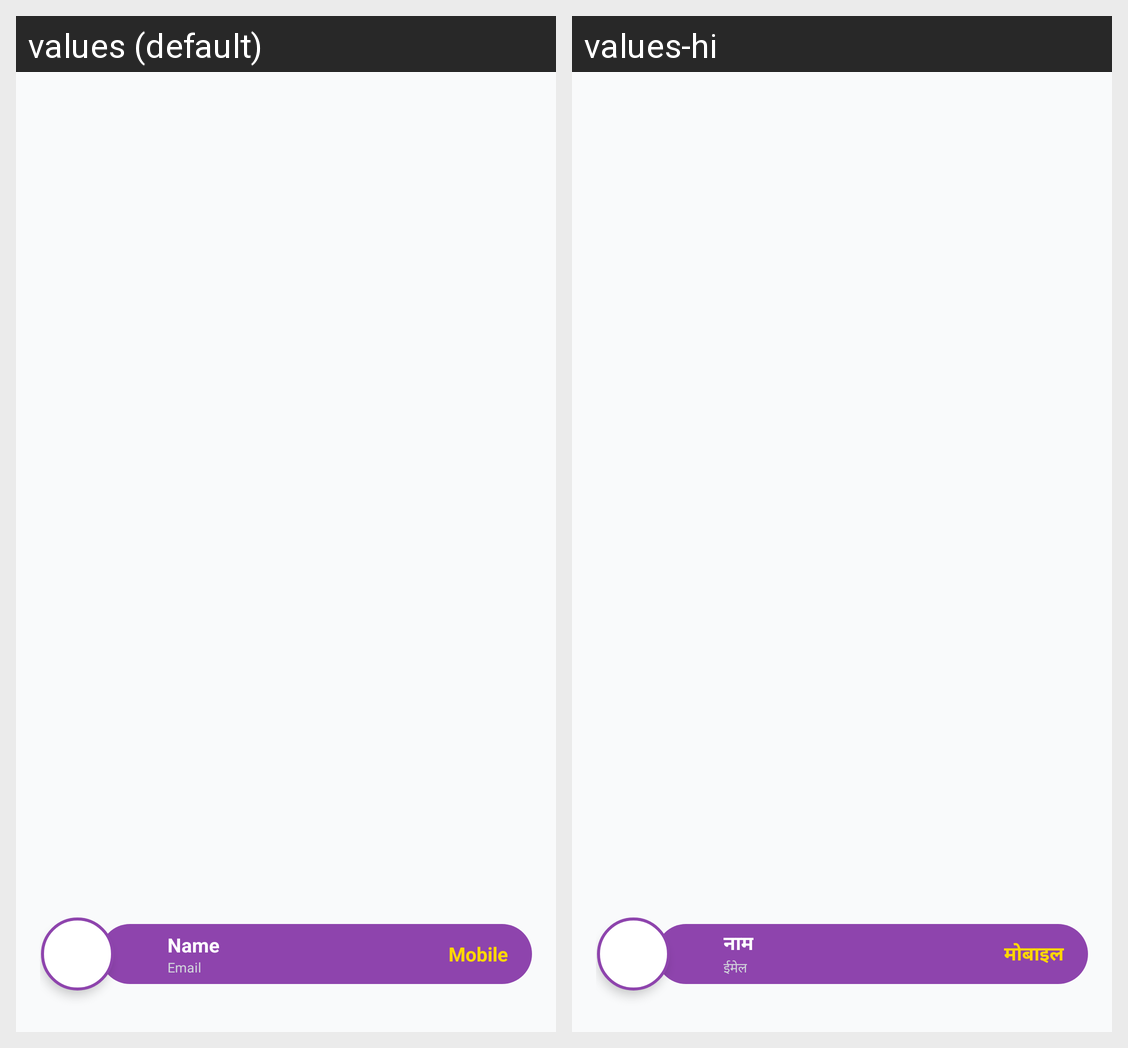

The Android screen above is rendered under two locales of the same app. Produce the string resources it draws, with the default and per-locale values.
Android screen res/layout/frame_design_9.xml rendered under 2 locales, left to right: values (default), values-hi. Device: Nexus 5 (rendered at 1080×1920; each locale shown at half size, 540×960, under a caption strip naming it); theme Theme.RMPlus.
Strings drawn on this screen, with the default value and each locale's value (text and hints the layout hard-codes, and strings that could not be matched under every locale, appear in the picture but are not listed):

placeholder_name
  values: Name
  values-hi: नाम

placeholder_email
  values: Email
  values-hi: ईमेल

placeholder_mobile
  values: Mobile
  values-hi: मोबाइल
